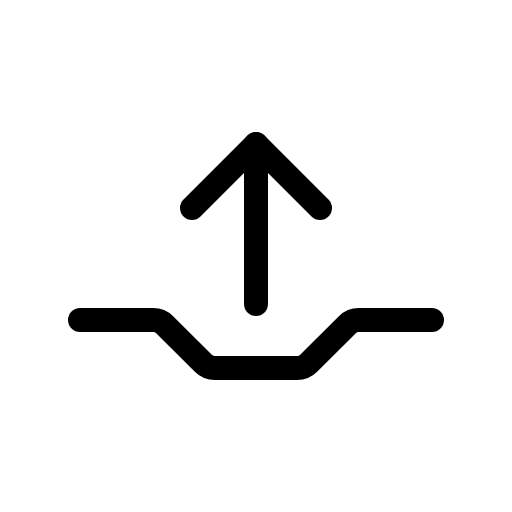
t = 0.00 s
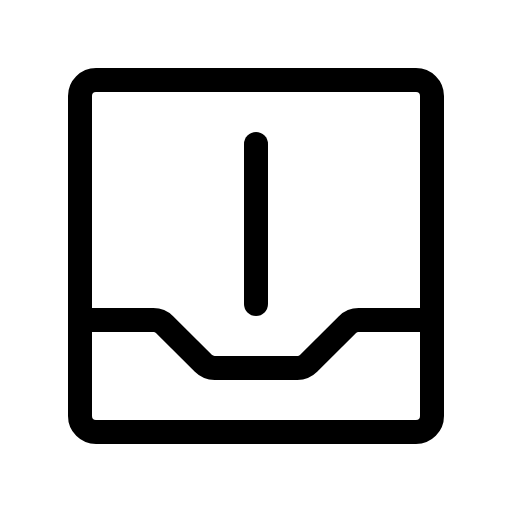
t = 0.90 s
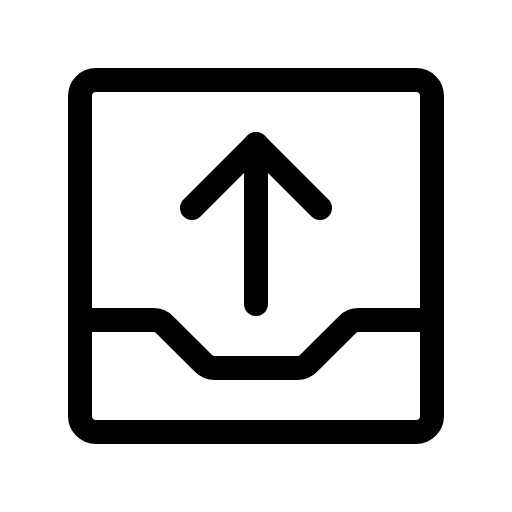
t = 1.28 s
t = 1.65 s: frame unchanged from t = 1.28 s, image omitted
t = 2.03 s: frame unchanged from t = 1.28 s, image omitted

The animated SVG that drew these frames (rendered in a browser with its animation timeline set to each time). Animation: 1 CSS @keyframes rule; one cycle of 2.40 s, repeats indefinitely.

<svg xmlns="http://www.w3.org/2000/svg" viewBox="0 0 256 256">
  <style>
    .draw-line {
      stroke-dasharray: 2000;
      stroke-dashoffset: 0;
    }
    svg:hover .draw-line {
      animation: phosphor-draw-in 1.5s ease-in-out infinite;
    }
    @keyframes phosphor-draw-in {
      0%   { stroke-dashoffset: 2000; }
      100% { stroke-dashoffset: 0; }
    }
  </style><rect width="256" height="256" fill="none"/><rect x="40" y="40" width="176" height="176" rx="8" fill="none" stroke="currentColor" stroke-linecap="round" stroke-linejoin="round" stroke-width="12" class="draw-line" pathLength="1" style="animation-delay: 0s"/><line x1="128" y1="72" x2="128" y2="152" fill="none" stroke="currentColor" stroke-linecap="round" stroke-linejoin="round" stroke-width="12" class="draw-line" pathLength="1" style="animation-delay: 0.3s"/><path d="M40,160H76.69a8,8,0,0,1,5.65,2.34l19.32,19.32a8,8,0,0,0,5.65,2.34h41.38a8,8,0,0,0,5.65-2.34l19.32-19.32a8,8,0,0,1,5.65-2.34H216" fill="none" stroke="currentColor" stroke-linecap="round" stroke-linejoin="round" stroke-width="12" class="draw-line" pathLength="1" style="animation-delay: 0.6s"/><polyline points="96 104 128 72 160 104" fill="none" stroke="currentColor" stroke-linecap="round" stroke-linejoin="round" stroke-width="12" class="draw-line" pathLength="1" style="animation-delay: 0.9s"/></svg>
